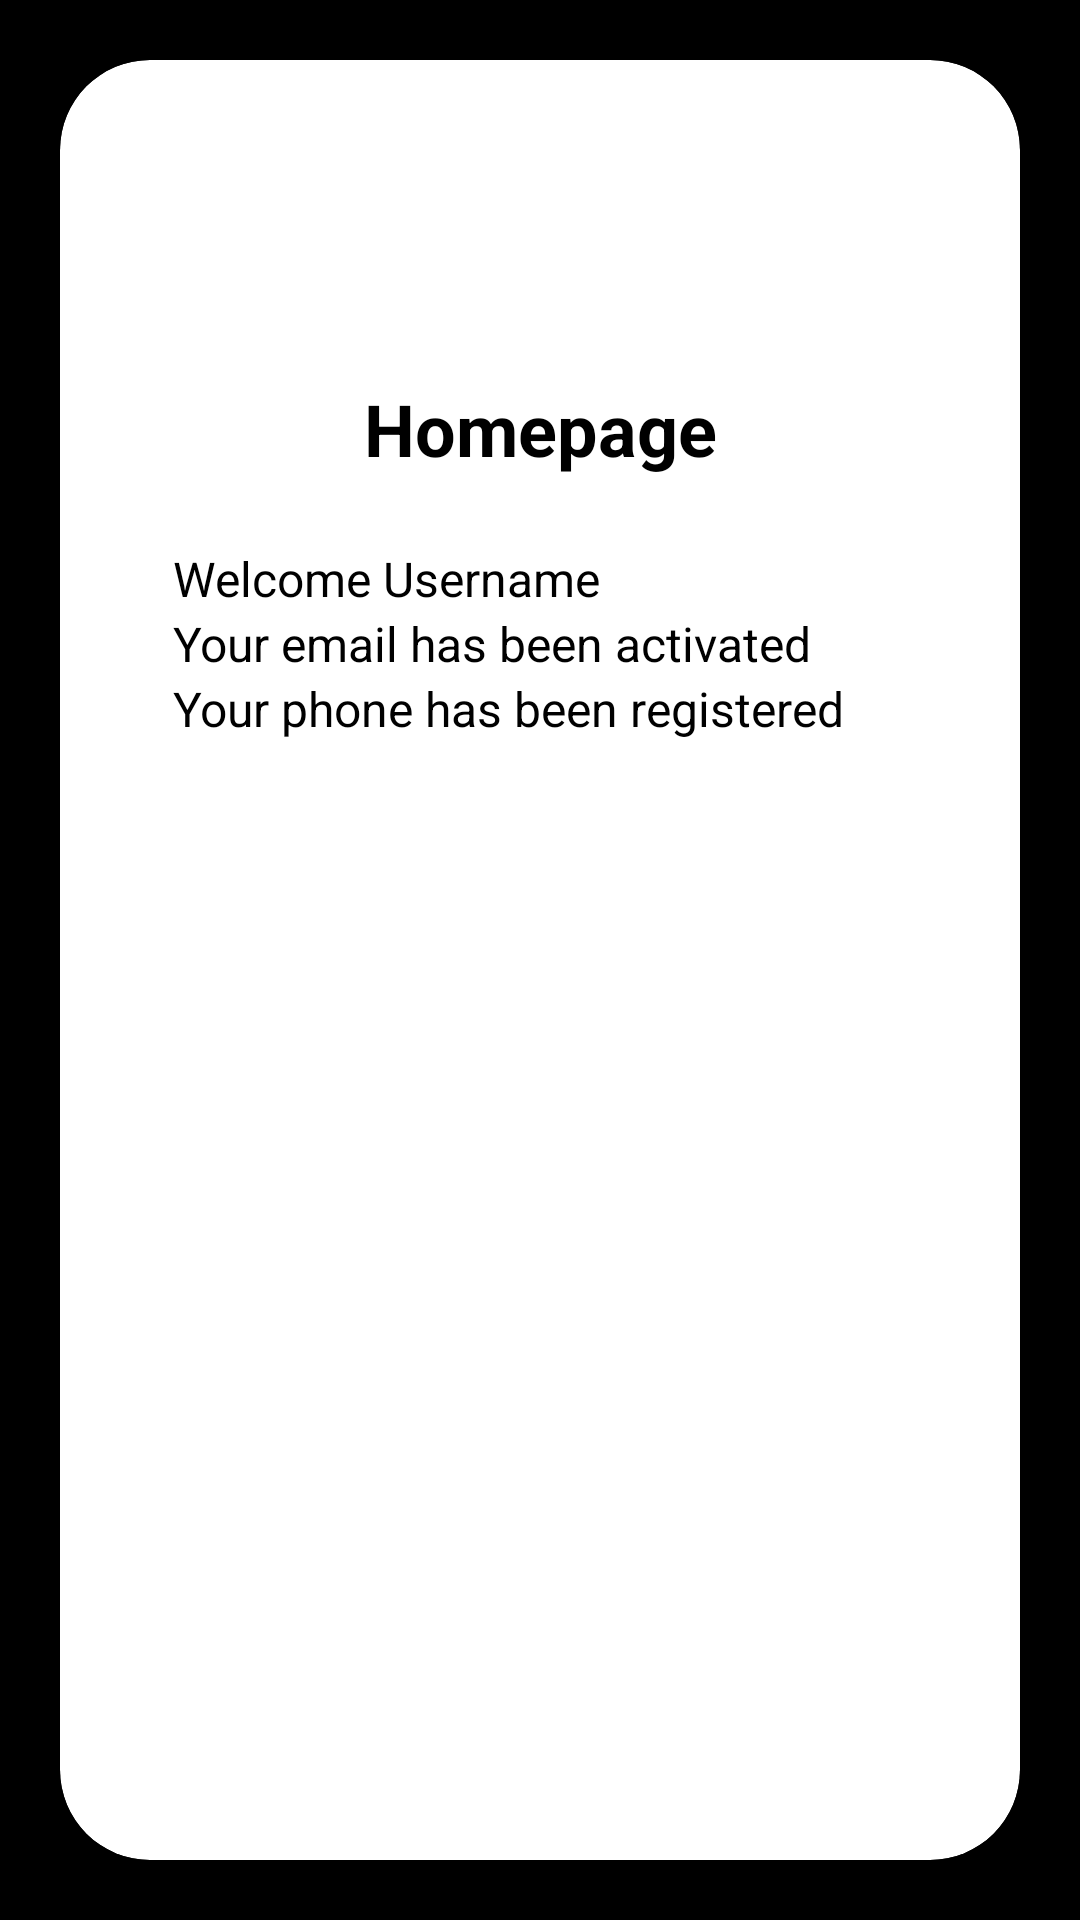

Write the Android layout XML for this screen, with the resource values it uses.
<!-- AndroidManifest.xml: application theme Theme.TugasPPPB5 -->
<!-- res/layout/activity_home.xml -->
<?xml version="1.0" encoding="utf-8"?>
<androidx.constraintlayout.widget.ConstraintLayout xmlns:android="http://schemas.android.com/apk/res/android"
    xmlns:app="http://schemas.android.com/apk/res-auto"
    xmlns:tools="http://schemas.android.com/tools"
    android:id="@+id/homePage"
    android:layout_width="match_parent"
    android:layout_height="match_parent"
    android:background="@color/black"
    tools:context=".HomeActivity">

    <androidx.cardview.widget.CardView
        android:id="@+id/registerCard"
        android:layout_width="0dp"
        android:layout_height="0dp"
        app:cardCornerRadius="30dp"
        app:cardElevation="8dp"
        android:layout_margin="20dp"
        app:layout_constraintTop_toTopOf="parent"
        app:layout_constraintBottom_toBottomOf="parent"
        app:layout_constraintStart_toStartOf="parent"
        app:layout_constraintEnd_toEndOf="parent"
        android:layout_marginTop="50dp"
        android:layout_marginBottom="50dp">

        <androidx.constraintlayout.widget.ConstraintLayout
            android:layout_width="match_parent"
            android:layout_height="match_parent"
            android:padding="24dp">

            <androidx.constraintlayout.widget.Guideline
                android:id="@+id/guideline"
                android:layout_width="match_parent"
                android:layout_height="match_parent"
                android:orientation="horizontal"
                app:layout_constraintGuide_percent="0.15"/>

            <androidx.constraintlayout.widget.Guideline
                android:id="@+id/guideline2"
                android:layout_width="match_parent"
                android:layout_height="match_parent"
                android:orientation="vertical"
                app:layout_constraintGuide_percent="0.05"/>

            <androidx.constraintlayout.widget.Guideline
                android:id="@+id/guideline3"
                android:layout_width="match_parent"
                android:layout_height="match_parent"
                android:orientation="horizontal"
                app:layout_constraintGuide_percent="0.25"/>

            <TextView
                android:id="@+id/homeTitle"
                android:layout_width="wrap_content"
                android:layout_height="wrap_content"
                android:text="Homepage"
                android:textSize="24sp"
                android:textStyle="bold"
                android:textColor="@color/black"
                app:layout_constraintTop_toTopOf="@+id/guideline"
                app:layout_constraintStart_toStartOf="parent"
                app:layout_constraintEnd_toEndOf="parent"/>

            
            <TextView
                android:id="@+id/tvWelcome"
                android:layout_width="wrap_content"
                android:layout_height="wrap_content"
                android:text="Welcome Username"
                android:textSize="16sp"
                android:textColor="@color/black"
                app:layout_constraintTop_toBottomOf="@id/guideline3"
                app:layout_constraintStart_toStartOf="@id/guideline2" />

            
            <TextView
                android:id="@+id/tvEmail"
                android:layout_width="wrap_content"
                android:layout_height="wrap_content"
                android:text="Your email has been activated"
                android:textSize="16sp"
                android:textColor="@color/black"
                app:layout_constraintTop_toBottomOf="@+id/tvWelcome"
                app:layout_constraintStart_toStartOf="@id/guideline2" />

            
            <TextView
                android:id="@+id/tvPhone"
                android:layout_width="wrap_content"
                android:layout_height="wrap_content"
                android:text="Your phone has been registered"
                android:textSize="16sp"
                android:textColor="@color/black"
                app:layout_constraintTop_toBottomOf="@+id/tvEmail"
                app:layout_constraintStart_toStartOf="@id/guideline2" />



        </androidx.constraintlayout.widget.ConstraintLayout>

    </androidx.cardview.widget.CardView>

</androidx.constraintlayout.widget.ConstraintLayout>
<!-- resources referenced by this layout -->
<resources>
  <style name="Theme.TugasPPPB5" parent="Base.Theme.TugasPPPB5" />
  <style name="Base.Theme.TugasPPPB5" parent="Theme.Material3.DayNight.NoActionBar">
          
          
      </style>
  <!-- not gathered from this repository: default colours our renderer supplied (Android Studio template values) -->
  <color name="black">#FF000000</color>
</resources>
